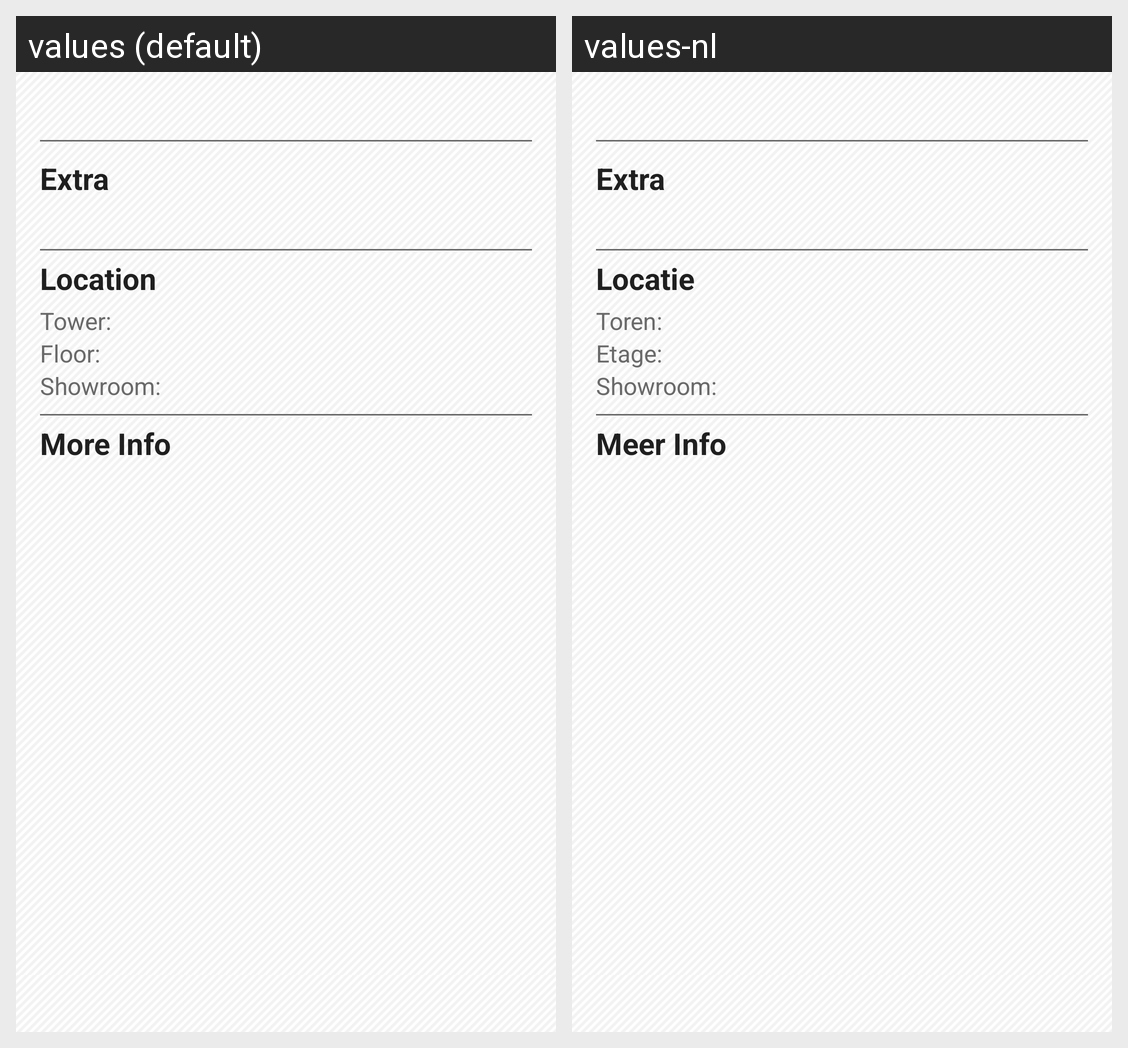

Translations of the strings shown on this Android screen, per locale in the grid:
Android screen res/layout/activity_rent_details.xml rendered under 2 locales, left to right: values (default), values-nl. Device: Nexus 5 (rendered at 1080×1920; each locale shown at half size, 540×960, under a caption strip naming it); theme Theme.Rent.
Strings drawn on this screen, with the default value and each locale's value (text and hints the layout hard-codes, and strings that could not be matched under every locale, appear in the picture but are not listed):

extra_text
  values: Extra
  values-nl: Extra

locatie
  values: Location
  values-nl: Locatie

toren
  values: Tower: 
  values-nl: Toren: 

mEtage
  values: Floor: 
  values-nl: Etage: 

showroom
  values: Showroom: 
  values-nl: Showroom: 

meer_info
  values: More Info
  values-nl: Meer Info
